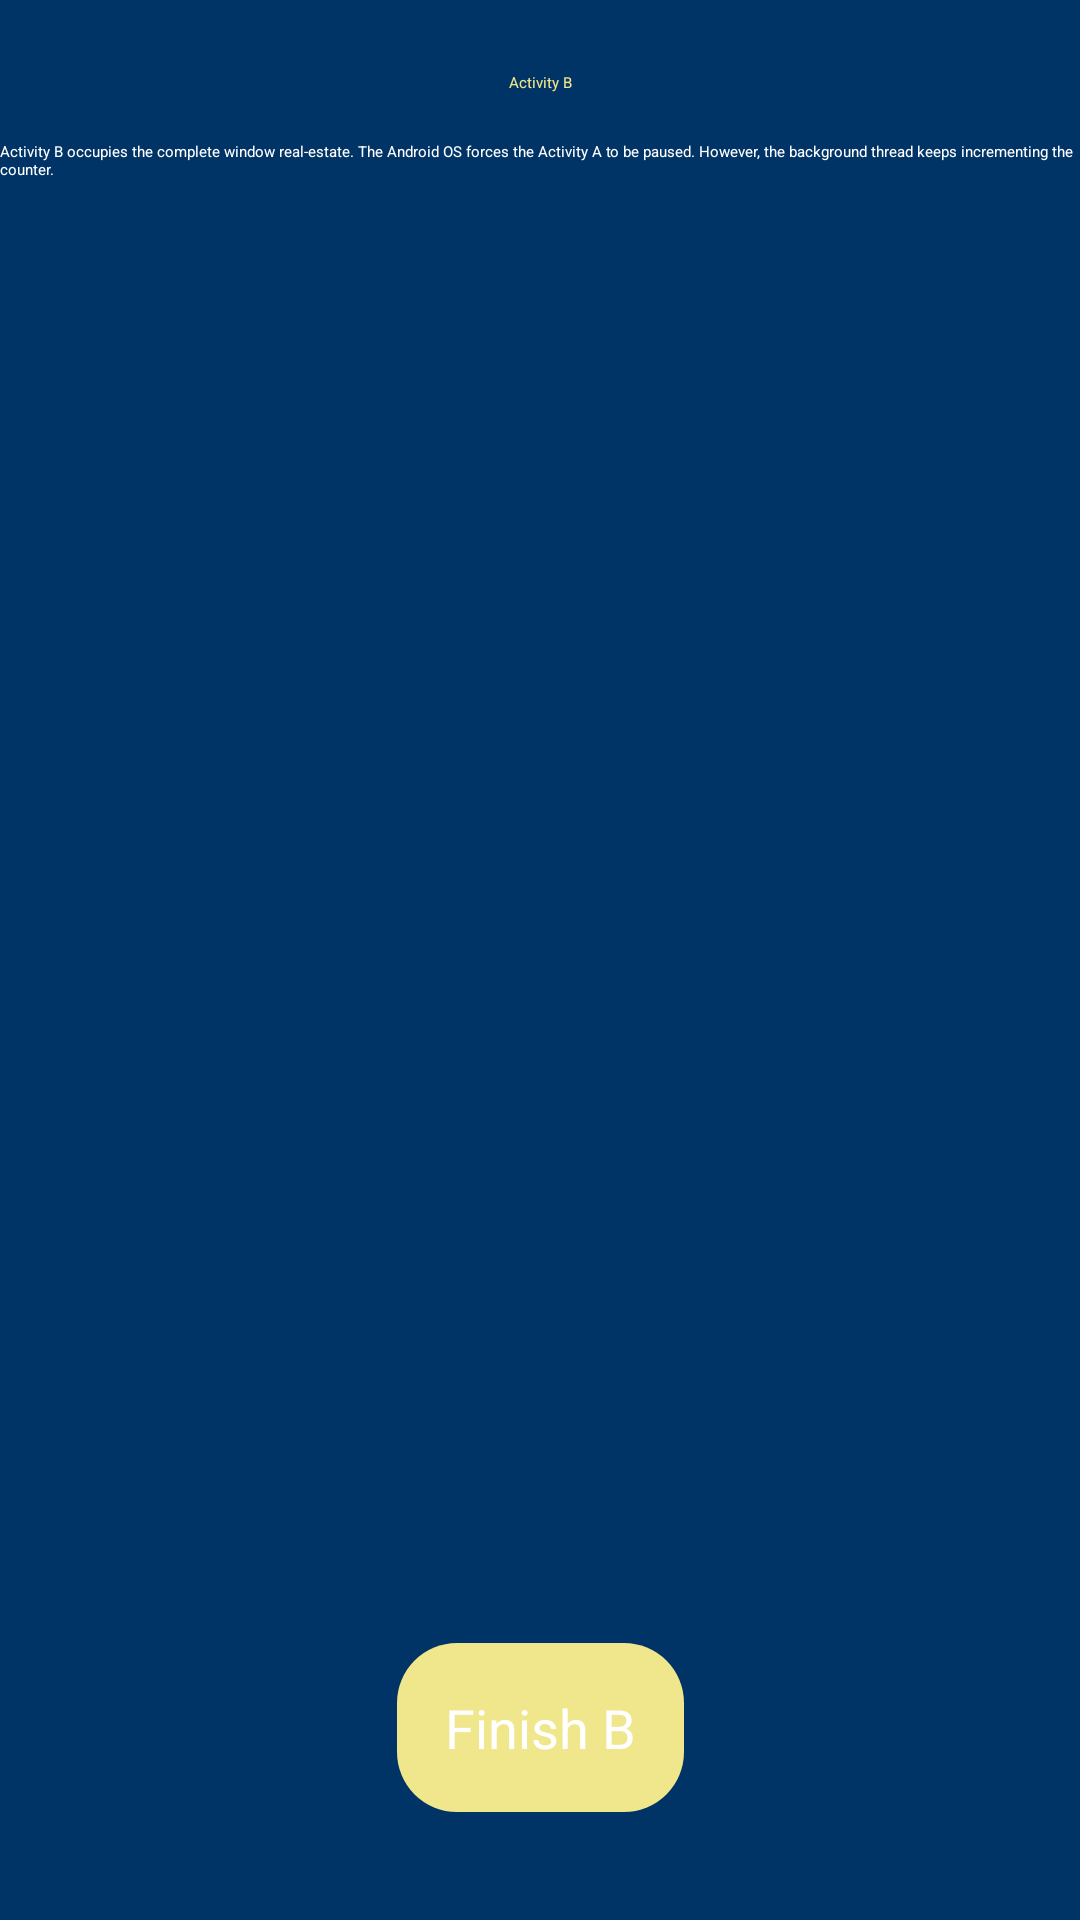

Layout XML and referenced resources for this Android screen:
<!-- AndroidManifest.xml: application theme Theme.DemoApp -->
<!-- res/layout/activity_b.xml -->
<?xml version="1.0" encoding="utf-8"?>
<androidx.constraintlayout.widget.ConstraintLayout xmlns:android="http://schemas.android.com/apk/res/android"
    xmlns:app="http://schemas.android.com/apk/res-auto"
    xmlns:tools="http://schemas.android.com/tools"
    android:layout_width="match_parent"
    android:layout_height="match_parent"
    android:background="#003366"
    tools:context=".ActivityB">

    <TextView
        android:id="@+id/activityBTitle"
        android:layout_width="wrap_content"
        android:layout_height="wrap_content"
        android:text="Activity B"
        android:textAppearance="@style/TextAppearance.AppCompat.Large"
        android:textColor="#F0E68C"
        app:layout_constraintTop_toTopOf="parent"
        app:layout_constraintStart_toStartOf="parent"
        app:layout_constraintEnd_toEndOf="parent"
        android:layout_marginTop="16dp"
        android:padding="8dp" />

    <TextView
        android:id="@+id/activitybtextview"
        android:layout_width="0dp"
        android:layout_height="wrap_content"
        android:textColor="#FFFFFF"
        android:text="Activity B occupies the complete window real-estate. The Android OS forces the Activity A to be paused. However, the background thread keeps incrementing the counter."
        android:layout_marginTop="8dp"
        app:layout_constraintTop_toBottomOf="@id/activityBTitle"
        app:layout_constraintStart_toStartOf="parent"
        app:layout_constraintEnd_toEndOf="parent" />

    <Button
        android:id="@+id/finishB"
        style="@style/YourButtonStyle"
    android:layout_width="wrap_content"
    android:layout_height="wrap_content"
    android:text="Finish B"
    app:layout_constraintBottom_toBottomOf="parent"
    app:layout_constraintStart_toStartOf="parent"
    app:layout_constraintEnd_toEndOf="parent"
    android:layout_marginBottom="36dp" />
</androidx.constraintlayout.widget.ConstraintLayout>
<!-- resources referenced by this layout -->
<resources>
  <style name="YourButtonStyle">
          <item name="android:background">@drawable/button_background</item>
          <item name="android:textColor">#FFFFFF</item>
          <item name="android:textSize">18sp</item>
          <item name="android:padding">16dp</item>
  
      </style>
  <!-- drawable button_background (drawable) -->
  <?xml version="1.0" encoding="utf-8"?>
  <shape xmlns:android="http://schemas.android.com/apk/res/android">
      <solid android:color="#F0E68C"/>
      <corners android:radius="20dp"/>
  
  </shape>
</resources>
